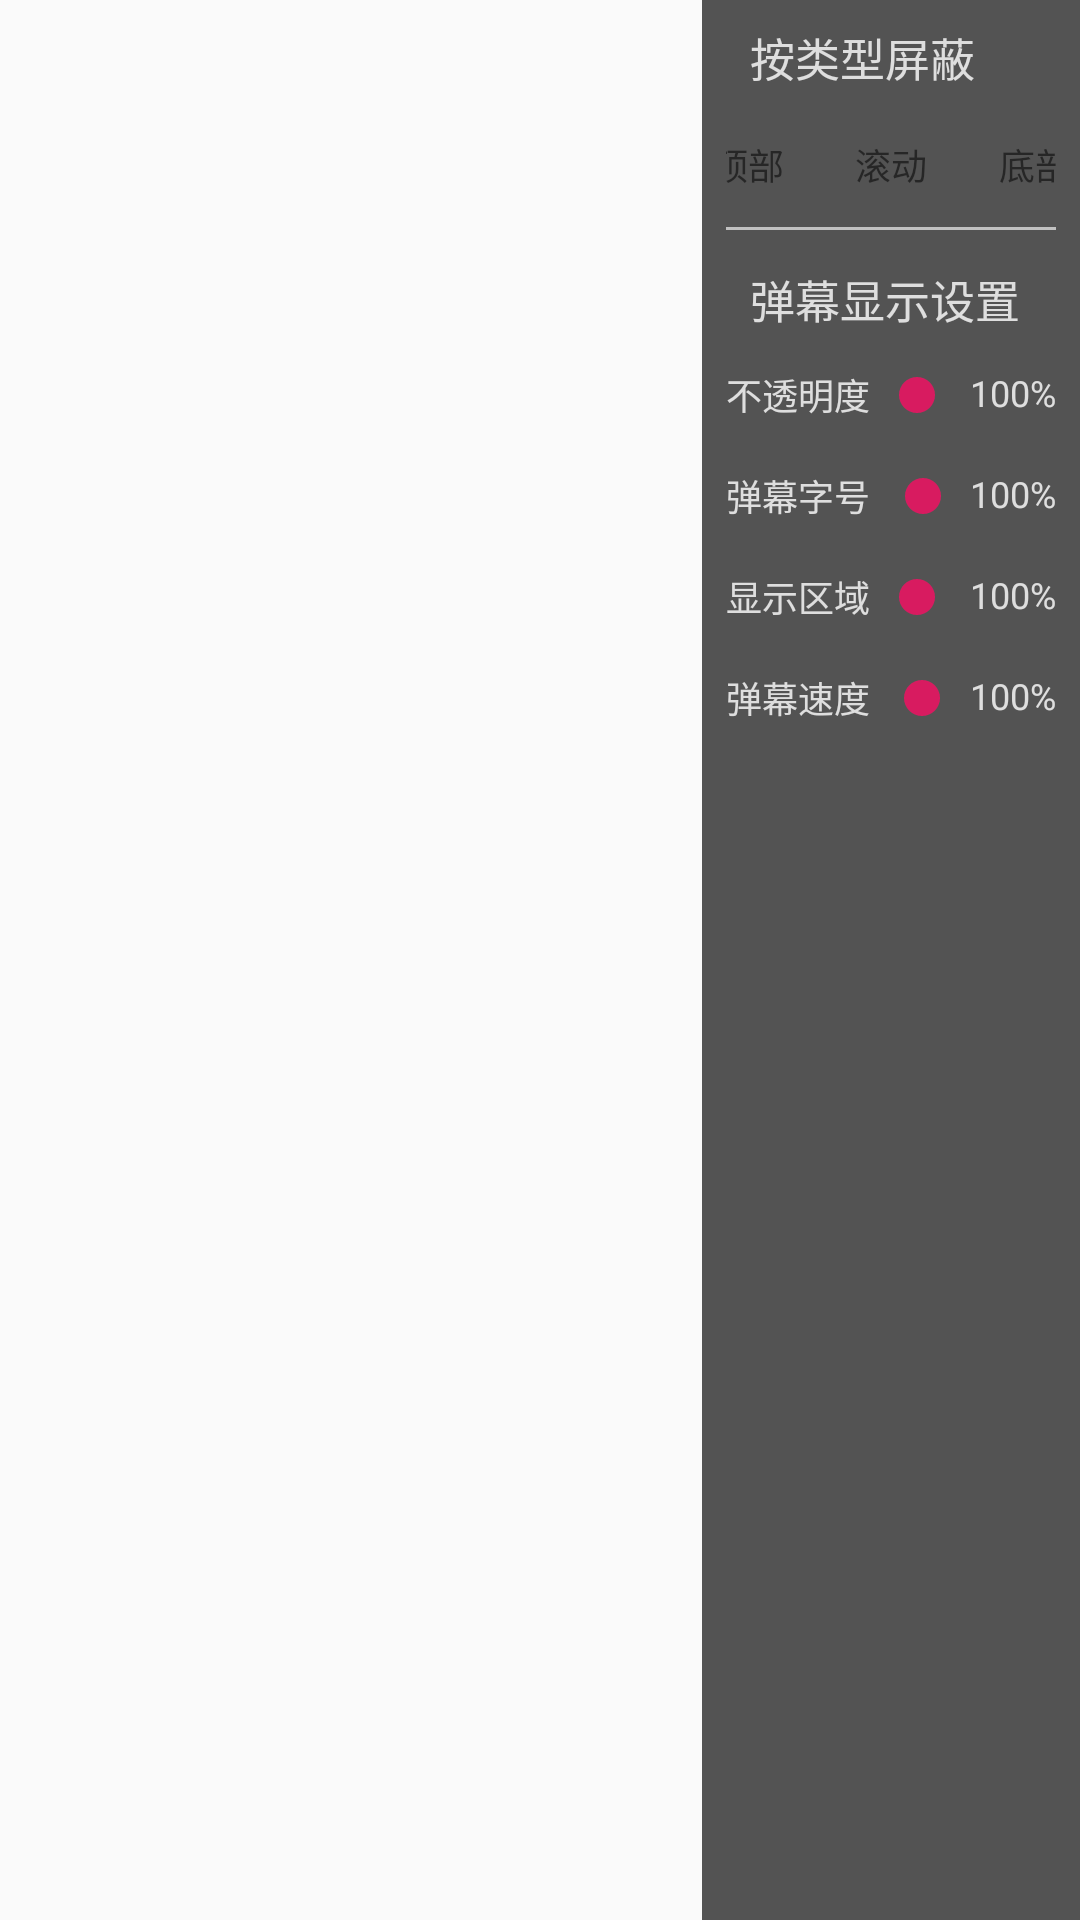

Here is an Android app screen rendered from its layout file. Give the layout XML and the strings, colors and styles it references.
<!-- AndroidManifest.xml: application theme AppTheme -->
<!-- res/layout/danmusetting.xml -->
<?xml version="1.0" encoding="utf-8"?>
<android.support.constraint.ConstraintLayout xmlns:android="http://schemas.android.com/apk/res/android"
    android:layout_width="match_parent"
    android:layout_height="match_parent"
    xmlns:app="http://schemas.android.com/apk/res-auto">

    <android.support.constraint.ConstraintLayout
        android:id="@+id/danmuSettingLayout"
        android:layout_width="0dp"
        android:layout_height="0dp"
        android:background="#aa000000"
        android:paddingLeft="8dp"
        android:paddingRight="8dp"
        app:layout_constraintBottom_toBottomOf="parent"
        app:layout_constraintRight_toRightOf="parent"
        app:layout_constraintTop_toTopOf="parent"
        app:layout_constraintWidth_percent="0.35">

        <TextView
            android:id="@+id/blockTipView"
            android:layout_width="match_parent"
            android:layout_height="wrap_content"
            android:padding="8dp"
            android:text="@string/blockTip"
            android:textColor="@color/controlText"
            android:textSize="@dimen/textSizeMedium"
            app:layout_constraintLeft_toLeftOf="parent"
            app:layout_constraintTop_toTopOf="parent" />

        <TextView
            android:id="@+id/danmu_top"
            android:layout_width="wrap_content"
            android:layout_height="wrap_content"
            android:layout_marginEnd="8dp"
            android:padding="8dp"
            android:text="@string/blockType_top"
            android:textAlignment="center"
            android:textSize="@dimen/textSizeSmall"
            app:layout_constraintLeft_toLeftOf="parent"
            app:layout_constraintRight_toLeftOf="@id/danmu_roll"
            app:layout_constraintTop_toBottomOf="@id/blockTipView" />

        <TextView
            android:id="@+id/danmu_roll"
            android:layout_width="wrap_content"
            android:layout_height="wrap_content"
            android:layout_marginEnd="8dp"
            android:padding="8dp"
            android:text="@string/blockType_roll"
            android:textAlignment="center"
            android:textSize="@dimen/textSizeSmall"
            app:layout_constraintHorizontal_chainStyle="spread"
            app:layout_constraintLeft_toRightOf="@id/danmu_top"
            app:layout_constraintRight_toLeftOf="@id/danmu_bottom"
            app:layout_constraintTop_toBottomOf="@id/blockTipView" />

        <TextView
            android:id="@+id/danmu_bottom"
            android:layout_width="wrap_content"
            android:layout_height="wrap_content"
            android:padding="8dp"
            android:text="@string/blockType_bottom"
            android:textAlignment="center"
            android:textSize="@dimen/textSizeSmall"
            app:layout_constraintLeft_toRightOf="@id/danmu_roll"
            app:layout_constraintRight_toRightOf="parent"
            app:layout_constraintTop_toBottomOf="@id/blockTipView" />

        <View
            android:id="@+id/spLine1"
            android:layout_width="match_parent"
            android:layout_height="1dp"
            android:layout_marginTop="4dp"
            android:background="#A3FFFFFF"
            app:layout_constraintTop_toBottomOf="@id/danmu_top" />

        <TextView
            android:id="@+id/settingTipView"
            android:layout_width="wrap_content"
            android:layout_height="wrap_content"
            android:layout_marginTop="4dp"
            android:padding="8dp"
            android:text="@string/settingTip"
            android:textColor="@color/controlText"
            android:textSize="@dimen/textSizeMedium"
            app:layout_constraintLeft_toLeftOf="parent"
            app:layout_constraintTop_toBottomOf="@id/spLine1" />

        <TextView
            android:id="@+id/danmu_opac_desc"
            android:layout_width="wrap_content"
            android:layout_height="wrap_content"
            android:layout_marginTop="4dp"
            android:ellipsize="end"
            android:maxLines="1"
            android:paddingBottom="4dp"
            android:text="@string/desc_opacity"
            android:textColor="@color/controlText"
            android:textSize="@dimen/textSizeSmall"
            app:layout_constraintLeft_toLeftOf="parent"
            app:layout_constraintRight_toLeftOf="@id/danmu_opac_seek"
            app:layout_constraintTop_toBottomOf="@id/settingTipView" />

        <SeekBar
            android:id="@+id/danmu_opac_seek"
            android:layout_width="0dp"
            android:layout_height="wrap_content"
            android:layout_marginLeft="2dp"
            android:layout_marginRight="2dp"
            android:max="100"
            android:progress="100"
            app:layout_constraintLeft_toRightOf="@id/danmu_opac_desc"
            app:layout_constraintRight_toLeftOf="@id/danmu_opac_value"
            app:layout_constraintTop_toTopOf="@id/danmu_opac_desc" />

        <TextView
            android:id="@+id/danmu_opac_value"
            android:layout_width="wrap_content"
            android:layout_height="wrap_content"
            android:maxLines="1"
            android:paddingBottom="4dp"
            android:text="100%"
            android:textAlignment="center"
            android:textColor="@color/controlText"
            android:textSize="@dimen/textSizeSmall"
            app:layout_constraintLeft_toRightOf="@id/danmu_opac_seek"
            app:layout_constraintRight_toRightOf="parent"
            app:layout_constraintTop_toTopOf="@id/danmu_opac_desc" />

        <TextView
            android:id="@+id/danmu_size_desc"
            android:layout_width="wrap_content"
            android:layout_height="wrap_content"
            android:layout_marginTop="12dp"
            android:ellipsize="end"
            android:maxLines="1"
            android:paddingBottom="4dp"
            android:text="@string/desc_size"
            android:textColor="@color/controlText"
            android:textSize="@dimen/textSizeSmall"
            app:layout_constraintLeft_toLeftOf="parent"
            app:layout_constraintRight_toLeftOf="@id/danmu_size_seek"
            app:layout_constraintTop_toBottomOf="@id/danmu_opac_desc" />

        <SeekBar
            android:id="@+id/danmu_size_seek"
            android:layout_width="0dp"
            android:layout_height="wrap_content"
            android:layout_marginLeft="2dp"
            android:layout_marginRight="2dp"
            android:max="250"
            android:progress="50"
            app:layout_constraintLeft_toRightOf="@id/danmu_size_desc"
            app:layout_constraintRight_toLeftOf="@id/danmu_size_value"
            app:layout_constraintTop_toTopOf="@id/danmu_size_desc" />

        <TextView
            android:id="@+id/danmu_size_value"
            android:layout_width="wrap_content"
            android:layout_height="wrap_content"
            android:maxLines="1"
            android:paddingBottom="4dp"
            android:text="100%"
            android:textAlignment="center"
            android:textColor="@color/controlText"
            android:textSize="@dimen/textSizeSmall"
            app:layout_constraintLeft_toRightOf="@id/danmu_size_seek"
            app:layout_constraintRight_toRightOf="parent"
            app:layout_constraintTop_toTopOf="@id/danmu_size_desc" />

        <TextView
            android:id="@+id/danmu_region_desc"
            android:layout_width="wrap_content"
            android:layout_height="wrap_content"
            android:layout_marginTop="12dp"
            android:ellipsize="end"
            android:maxLines="1"
            android:paddingBottom="4dp"
            android:text="@string/desc_region"
            android:textColor="@color/controlText"
            android:textSize="@dimen/textSizeSmall"
            app:layout_constraintLeft_toLeftOf="parent"
            app:layout_constraintRight_toLeftOf="@id/danmu_region_seek"
            app:layout_constraintTop_toBottomOf="@id/danmu_size_desc" />

        <SeekBar
            android:id="@+id/danmu_region_seek"
            android:layout_width="0dp"
            android:layout_height="wrap_content"
            android:layout_marginLeft="2dp"
            android:layout_marginRight="2dp"
            android:max="3"
            android:progress="3"
            app:layout_constraintLeft_toRightOf="@id/danmu_region_desc"
            app:layout_constraintRight_toLeftOf="@id/danmu_region_value"
            app:layout_constraintTop_toTopOf="@id/danmu_region_desc" />

        <TextView
            android:id="@+id/danmu_region_value"
            android:layout_width="wrap_content"
            android:layout_height="wrap_content"
            android:maxLines="1"
            android:paddingBottom="4dp"
            android:text="100%"
            android:textAlignment="center"
            android:textColor="@color/controlText"
            android:textSize="@dimen/textSizeSmall"
            app:layout_constraintLeft_toRightOf="@id/danmu_region_seek"
            app:layout_constraintRight_toRightOf="parent"
            app:layout_constraintTop_toTopOf="@id/danmu_region_desc" />

        <TextView
            android:id="@+id/danmu_speed_desc"
            android:layout_width="wrap_content"
            android:layout_height="wrap_content"
            android:layout_marginTop="12dp"
            android:ellipsize="end"
            android:maxLines="1"
            android:paddingBottom="4dp"
            android:text="@string/desc_speed"
            android:textColor="@color/controlText"
            android:textSize="@dimen/textSizeSmall"
            app:layout_constraintLeft_toLeftOf="parent"
            app:layout_constraintRight_toLeftOf="@id/danmu_speed_seek"
            app:layout_constraintTop_toBottomOf="@id/danmu_region_desc" />

        <SeekBar
            android:id="@+id/danmu_speed_seek"
            android:layout_width="0dp"
            android:layout_height="wrap_content"
            android:layout_marginLeft="2dp"
            android:layout_marginRight="2dp"
            android:max="15"
            android:progress="5"
            app:layout_constraintLeft_toRightOf="@id/danmu_speed_desc"
            app:layout_constraintRight_toLeftOf="@id/danmu_speed_value"
            app:layout_constraintTop_toTopOf="@id/danmu_speed_desc" />

        <TextView
            android:id="@+id/danmu_speed_value"
            android:layout_width="wrap_content"
            android:layout_height="wrap_content"
            android:maxLines="1"
            android:paddingBottom="4dp"
            android:text="100%"
            android:textAlignment="center"
            android:textColor="@color/controlText"
            android:textSize="@dimen/textSizeSmall"
            app:layout_constraintLeft_toRightOf="@id/danmu_speed_seek"
            app:layout_constraintRight_toRightOf="parent"
            app:layout_constraintTop_toTopOf="@id/danmu_speed_desc" />
    </android.support.constraint.ConstraintLayout>
</android.support.constraint.ConstraintLayout>
<!-- resources referenced by this layout -->
<resources>
  <color name="controlText">#CEFFFFFF</color>
  <dimen name="textSizeMedium">15sp</dimen>
  <dimen name="textSizeSmall">12sp</dimen>
  <string name="blockTip">按类型屏蔽</string>
  <string name="blockType_bottom">底部</string>
  <string name="blockType_roll">滚动</string>
  <string name="blockType_top">顶部</string>
  <string name="desc_opacity">不透明度</string>
  <string name="desc_region">显示区域</string>
  <string name="desc_size">弹幕字号</string>
  <string name="desc_speed">弹幕速度</string>
  <string name="settingTip">弹幕显示设置</string>
  <style name="AppTheme" parent="Theme.AppCompat.Light.DarkActionBar">
          
          <item name="colorPrimary">@color/colorPrimary</item>
          <item name="colorPrimaryDark">@color/colorPrimaryDark</item>
          <item name="colorAccent">@color/colorAccent</item>
          <item name="windowActionBar">false</item>
          <item name="windowNoTitle">true</item>
      </style>
  <color name="colorPrimary">#008577</color>
  <color name="colorPrimaryDark">#00574B</color>
  <color name="colorAccent">#D81B60</color>
</resources>
